Image classification data set "Disease Detection Dataset" (Neural-Ninja/Crop-Disease-Detection-and-Severity-Estimation-PLOS-ONE on GitHub). Class labels (10): tomato bacterial spot, tomato early blight, tomato late blight, tomato leaf mold, tomato septoria leaf spot, tomato spider mites two spotted spider mite, tomato target spot, tomato yellow leaf curl virus, tomato mosaic virus, tomato healthy.

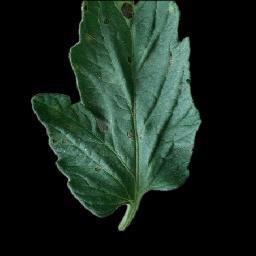
Label: tomato early blight

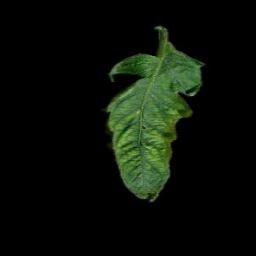
Label: tomato mosaic virus

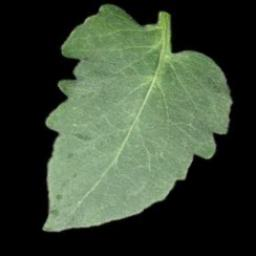
Label: tomato healthy

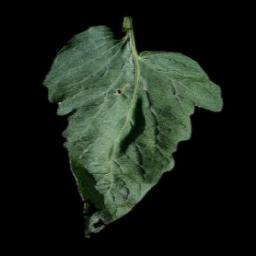
Label: tomato target spot

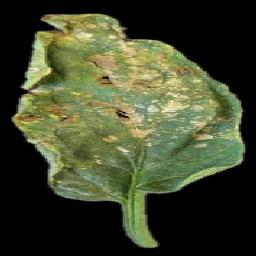
Label: tomato bacterial spot

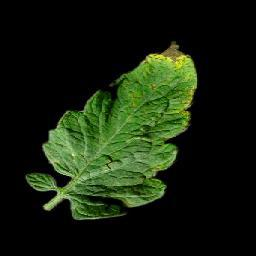
Label: tomato septoria leaf spot
